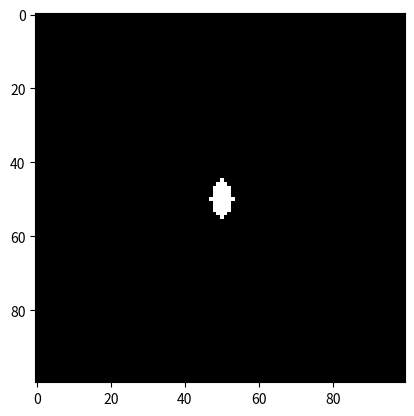

The script that saved this image:
"""Make simple test images for displacement detection"""

from typing import Tuple

import numpy as np
import matplotlib.pyplot as plt

def make_square_im(
    top_left_corner: Tuple[int, int],
    im_shape: Tuple[int, int],
    square_size: int) -> np.ndarray:
    """Make a white full square in an image."""

    im = np.zeros(im_shape)
    for i in range(im_shape[0]):
        for j in range(im_shape[1]):
            if top_left_corner[0] <= i < top_left_corner[0] + square_size:
                if top_left_corner[1] <= j < top_left_corner[1] + square_size:
                    im[i, j] = 1
    return im

def make_ellipse_im(center: Tuple[int, int],
    im_shape: Tuple[int, int],
    a: int,
    b: int)-> np.ndarray:
    """Make a white ellispe in an image."""
    x0 = center[0]
    y0 = center[1]
    im = np.zeros(im_shape)
    for x in range(im_shape[0]):
        for y in range(im_shape[1]):
            r = ((x - x0) / a) ** 2 + ((y - y0) / b) ** 2
            if r <= 1:
                im[x, y] = 1
    return im


if __name__ == "__main__":
    im_shape = (100, 100)
    square_size = 10
    image_init = make_ellipse_im((50, 50), im_shape, 5, 3)

    plt.figure()
    plt.imshow(image_init, cmap="gray")
    
    plt.show(block=True)